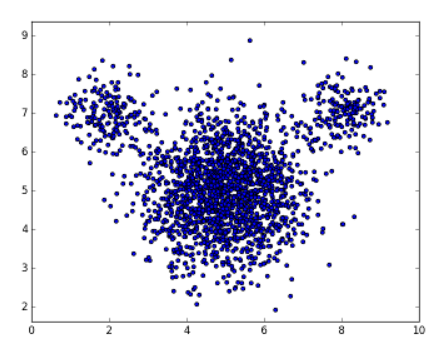

Source data for this figure (header and first rows):
4.89975763297, 4.64433423381
4.612, 5.215
5.105, 3.607
5.331, 5.999
5.287, 5.748
6.736, 5.901
5.018, 5.71
3.988, 4.59
5.991, 5.105
5.465, 5.281
6.169, 3.587
5.088, 6.141
5.713, 4.135
3.785, 3.649
3.17, 3.773
5.029, 5.45
5.416, 5.779
4.742, 4.137
5.961, 3.876
4.426, 2.823
5.496, 5.495
4.775, 3.923
2.038, 4.618
5.712, 4.183
3.97, 3.152
4.806, 5.725
5.264, 6.089
5.375, 4.985
4.008, 5.16
4.59, 5.282
4.955, 4.733
8.328, 4.332
6.394, 3.654
4.797, 4.918
6.745, 4.437
5.709, 6.007
5.444, 5.077
5.293, 5.407
6.704, 6.941
4.156, 4.823
5.355, 5.408
5.616, 5.478
6.328, 5.619
4.652, 5.687
4.847, 5.201
6.524, 7.048
5.175, 4.336
6.73, 3.593
5.779, 5.915
4.338, 6.502
4.606, 4.288
6.691, 4.215
5.344, 4.204
5.633, 4.769
5.844, 5.276
6.864, 6.701
4.867, 5.519
5.189, 5.531
5.095, 6.257
5.497, 4.901
5.502, 5.369
... 1,931 more rows
